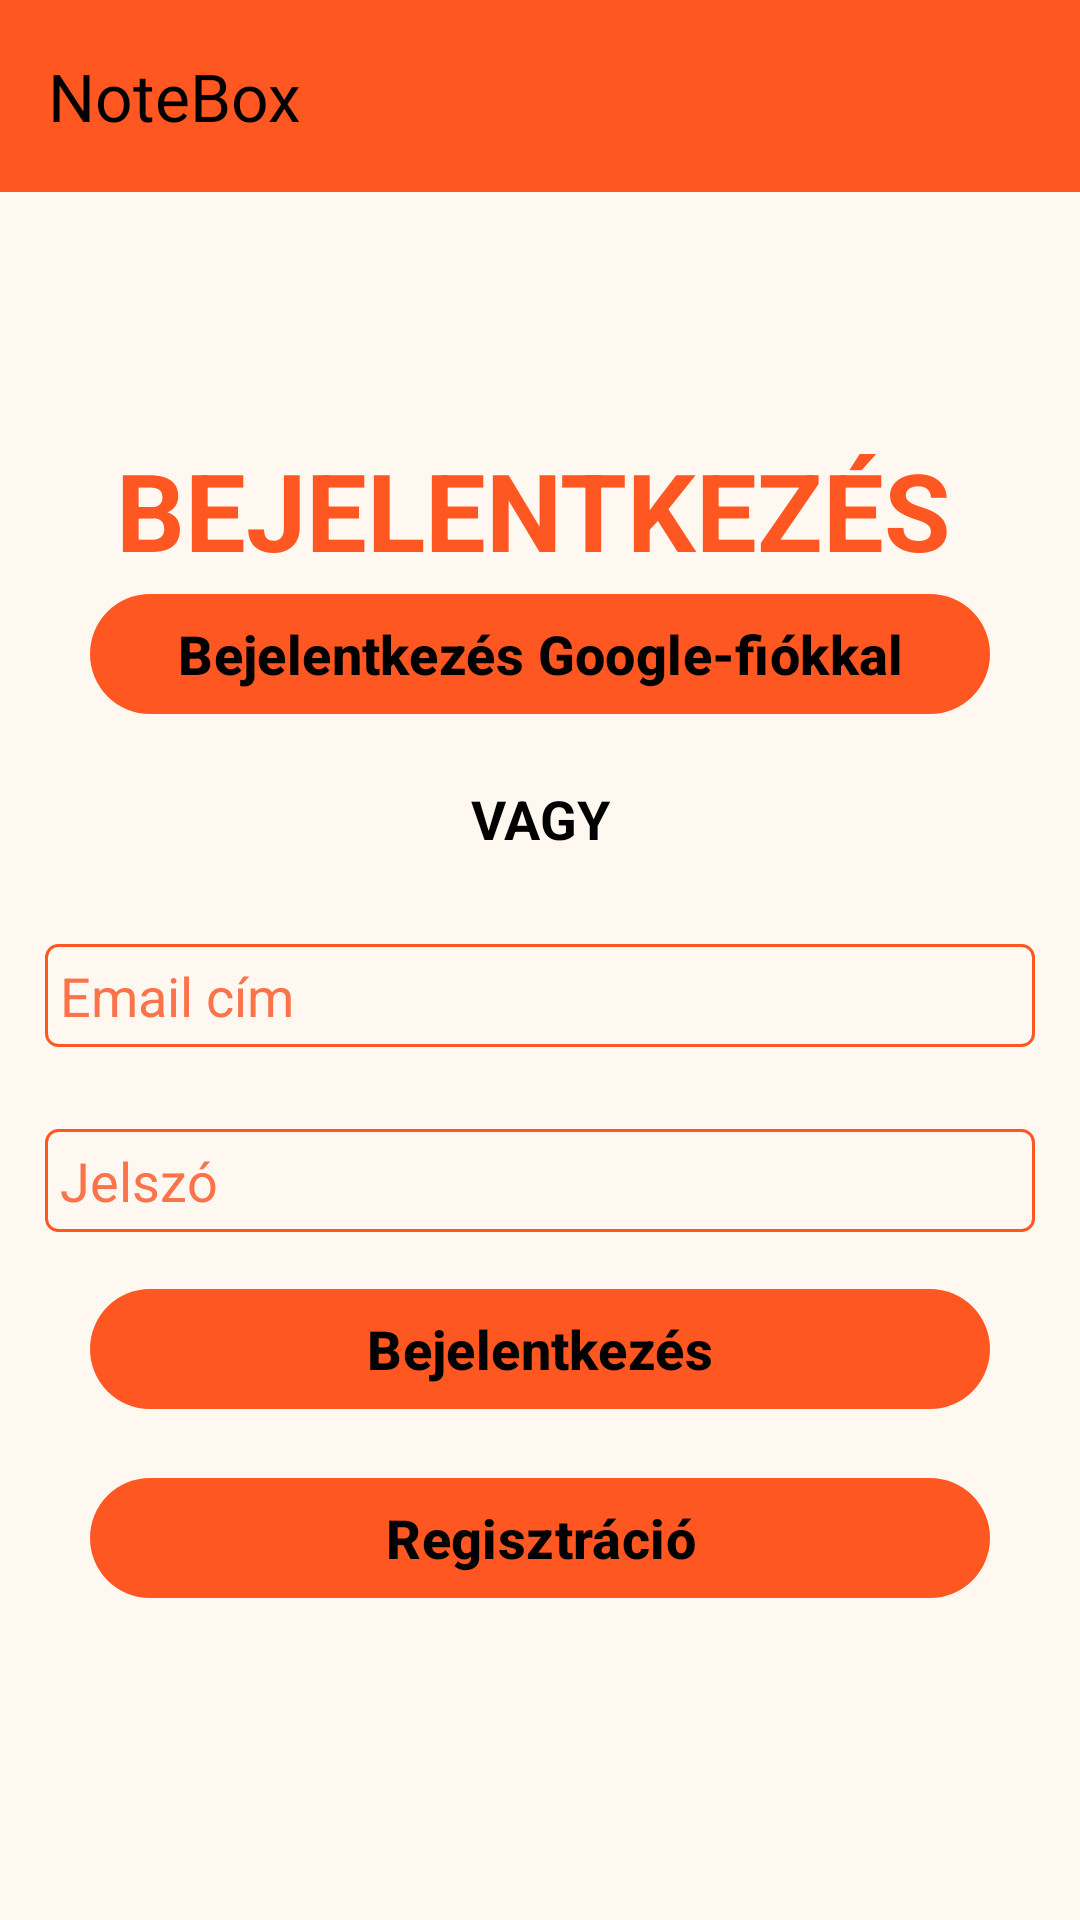

The Android layout XML behind this screen, and the referenced resources:
<!-- AndroidManifest.xml: application theme Theme.Note_Create_App -->
<!-- res/layout/activity_login.xml -->
<?xml version="1.0" encoding="utf-8"?>
<ScrollView xmlns:android="http://schemas.android.com/apk/res/android"
    xmlns:app="http://schemas.android.com/apk/res-auto"
    xmlns:tools="http://schemas.android.com/tools"
    android:layout_width="match_parent"
    android:layout_height="match_parent"
    android:fillViewport="true">

<androidx.constraintlayout.widget.ConstraintLayout
    android:id="@+id/main"
    android:layout_width="match_parent"
    android:layout_height="wrap_content"
    android:background="@color/background"
    tools:context=".LoginActivity">

    <androidx.appcompat.widget.Toolbar
        android:id="@+id/menu"
        android:layout_width="0dp"
        android:layout_height="?attr/actionBarSize"
        android:background="@color/menu"
        app:layout_constraintHorizontal_bias="0.0"
        app:layout_constraintLeft_toLeftOf="parent"
        app:layout_constraintRight_toRightOf="parent"
        app:layout_constraintTop_toTopOf="parent"
        app:popupTheme="@style/ThemeOverlay.AppCompat.Light"
        app:title="NoteBox"
        app:titleTextColor="@color/text" />

    <TextView
        android:id="@+id/loginTextView"
        android:layout_width="wrap_content"
        android:layout_height="wrap_content"
        android:layout_marginStart="20dp"
        android:layout_marginEnd="25dp"
        android:gravity="center"
        android:text="@string/bejelentkezes_title"
        android:textAllCaps="true"
        android:textColor="@color/text_title"
        android:textSize="@dimen/title_text_size"
        android:textStyle="bold"
        app:layout_constraintBottom_toBottomOf="parent"
        app:layout_constraintEnd_toEndOf="parent"
        app:layout_constraintStart_toStartOf="parent"
        app:layout_constraintTop_toBottomOf="@+id/menu"
        app:layout_constraintVertical_bias="0.155"
        tools:ignore="MissingConstraints" />

    <com.google.android.material.button.MaterialButton
        app:rippleColor="@color/text"
        android:id="@+id/GoogleLoginButton"
        android:layout_width="0dp"
        android:layout_height="wrap_content"
        android:layout_marginStart="@dimen/button_margin"
        android:layout_marginEnd="@dimen/button_margin"
        android:onClick="googleLogin"
        android:text="@string/google_bejelentkezes"
        android:textColor="@color/text"
        android:textSize="@dimen/button_text_size"
        android:textStyle="bold"
        app:backgroundTint="@color/first_button"
        app:icon="@drawable/googleg_standard_color_18"
        app:iconPadding="0dp"
        app:iconTint="@color/text"
        app:layout_constraintBottom_toBottomOf="parent"
        app:layout_constraintEnd_toEndOf="parent"
        app:layout_constraintHorizontal_bias="0.0"
        app:layout_constraintStart_toStartOf="parent"
        app:layout_constraintTop_toBottomOf="@+id/loginTextView"
        app:layout_constraintVertical_bias="0.0" />

    <TextView
        android:id="@+id/vagyTextView"
        android:layout_width="wrap_content"
        android:layout_height="wrap_content"
        android:text="@string/vagy"
        android:textAllCaps="true"
        android:textColor="@color/text"
        android:textSize="@dimen/important_text_size"
        android:textStyle="bold"
        app:layout_constraintBottom_toBottomOf="parent"
        app:layout_constraintEnd_toEndOf="parent"
        app:layout_constraintStart_toStartOf="parent"
        app:layout_constraintTop_toBottomOf="@id/GoogleLoginButton"
        app:layout_constraintVertical_bias="0.050000012" />

    <EditText
        android:id="@+id/EditTextEmail"
        android:layout_width="match_parent"
        android:layout_height="wrap_content"
        android:background="@drawable/edittext_border"
        app:backgroundTint="@color/first_button"
        android:layout_margin="@dimen/input_margin"
        android:padding="@dimen/input_padding"
        android:ems="10"
        android:hint="@string/email_cim_input"
        android:textColorHint="@color/hint_text"
        android:textColor="@color/text"
        android:inputType="textEmailAddress"
        app:layout_constraintBottom_toBottomOf="parent"
        app:layout_constraintTop_toBottomOf="@+id/vagyTextView"
        app:layout_constraintVertical_bias="0.050000012"
        tools:layout_editor_absoluteX="16dp" />

    <EditText
        android:id="@+id/EditTextPassword"
        android:layout_width="match_parent"
        android:layout_height="wrap_content"
        android:background="@drawable/edittext_border"
        app:backgroundTint="@color/first_button"
        android:layout_margin="@dimen/input_margin"
        android:padding="@dimen/input_padding"
        android:ems="10"
        android:hint="@string/jelszo_input"
        android:textColorHint="@color/hint_text"
        android:textColor="@color/text"
        android:inputType="textPassword"
        app:layout_constraintBottom_toBottomOf="parent"
        app:layout_constraintEnd_toEndOf="parent"
        app:layout_constraintHorizontal_bias="0.0"
        app:layout_constraintStart_toStartOf="parent"
        app:layout_constraintTop_toBottomOf="@+id/EditTextEmail"
        app:layout_constraintVertical_bias="0.055"
        tools:layout_editor_absoluteX="0dp" />

    <com.google.android.material.button.MaterialButton
        app:rippleColor="@color/text"
        android:id="@+id/LoginButton"
        android:layout_width="0dp"
        android:layout_height="wrap_content"
        app:backgroundTint="@color/first_button"
        android:layout_marginStart="@dimen/button_margin"
        android:layout_marginEnd="@dimen/button_margin"
        android:text="@string/login"
        android:textColor="@color/text"
        android:textSize="@dimen/button_text_size"
        android:textStyle="bold"
        android:onClick="login"
        app:layout_constraintBottom_toBottomOf="parent"
        app:layout_constraintEnd_toEndOf="parent"
        app:layout_constraintHorizontal_bias="0.0"
        app:layout_constraintStart_toStartOf="parent"
        app:layout_constraintTop_toBottomOf="@+id/EditTextPassword"
        app:layout_constraintVertical_bias="0.083" />

    <com.google.android.material.button.MaterialButton
        app:rippleColor="@color/text"
        android:id="@+id/RegisterPageButton"
        android:layout_width="0dp"
        android:layout_height="wrap_content"
        android:layout_marginStart="@dimen/button_margin"
        android:layout_marginEnd="@dimen/button_margin"
        android:layout_marginTop="@dimen/button_padding_margin"
        android:onClick="register"
        android:text="@string/regisztracio"
        android:textColor="@color/text"
        android:textSize="@dimen/button_text_size"
        android:textStyle="bold"
        app:backgroundTint="@color/first_button"
        app:layout_constraintBottom_toBottomOf="parent"
        app:layout_constraintEnd_toEndOf="parent"
        app:layout_constraintHorizontal_bias="0.0"
        app:layout_constraintStart_toStartOf="parent"
        app:layout_constraintTop_toBottomOf="@+id/LoginButton"
        app:layout_constraintVertical_bias="0.0" />
</androidx.constraintlayout.widget.ConstraintLayout>
</ScrollView>
<!-- resources referenced by this layout -->
<resources>
  <color name="background">#FFF8F0</color>
  <color name="first_button">#FF5722</color>
  <color name="hint_text">#FA734A</color>
  <color name="menu">#FF5722</color>
  <color name="text">#000000</color>
  <color name="text_title">#FF5722</color>
  <dimen name="button_margin">30dp</dimen>
  <dimen name="button_padding_margin">15dp</dimen>
  <dimen name="button_text_size">18sp</dimen>
  <dimen name="important_text_size">18sp</dimen>
  <dimen name="input_margin">15dp</dimen>
  <dimen name="input_padding">5dp</dimen>
  <dimen name="title_text_size">36sp</dimen>
  <!-- drawable edittext_border (drawable) -->
  <?xml version="1.0" encoding="utf-8"?>
  <shape xmlns:android="http://schemas.android.com/apk/res/android"
      android:shape="rectangle">
  
      <solid android:color="@android:color/transparent" />
  
      <stroke
          android:width="1dp"
          android:color="@color/EditTextBorder" />
  
      <corners android:radius="4dp" />
  </shape>
  <string name="bejelentkezes_title">Bejelentkezés</string>
  <string name="email_cim_input">Email cím</string>
  <string name="google_bejelentkezes">Bejelentkezés Google-fiókkal</string>
  <string name="jelszo_input">Jelszó</string>
  <string name="login">Bejelentkezés</string>
  <string name="regisztracio">Regisztráció</string>
  <string name="vagy">VAGY</string>
  <style name="Theme.Note_Create_App" parent="Base.Theme.Note_Create_App" />
  <color name="EditTextBorder">#FF5722</color>
  <style name="Base.Theme.Note_Create_App" parent="Theme.Material3.DayNight.NoActionBar">
          
          
      </style>
</resources>
